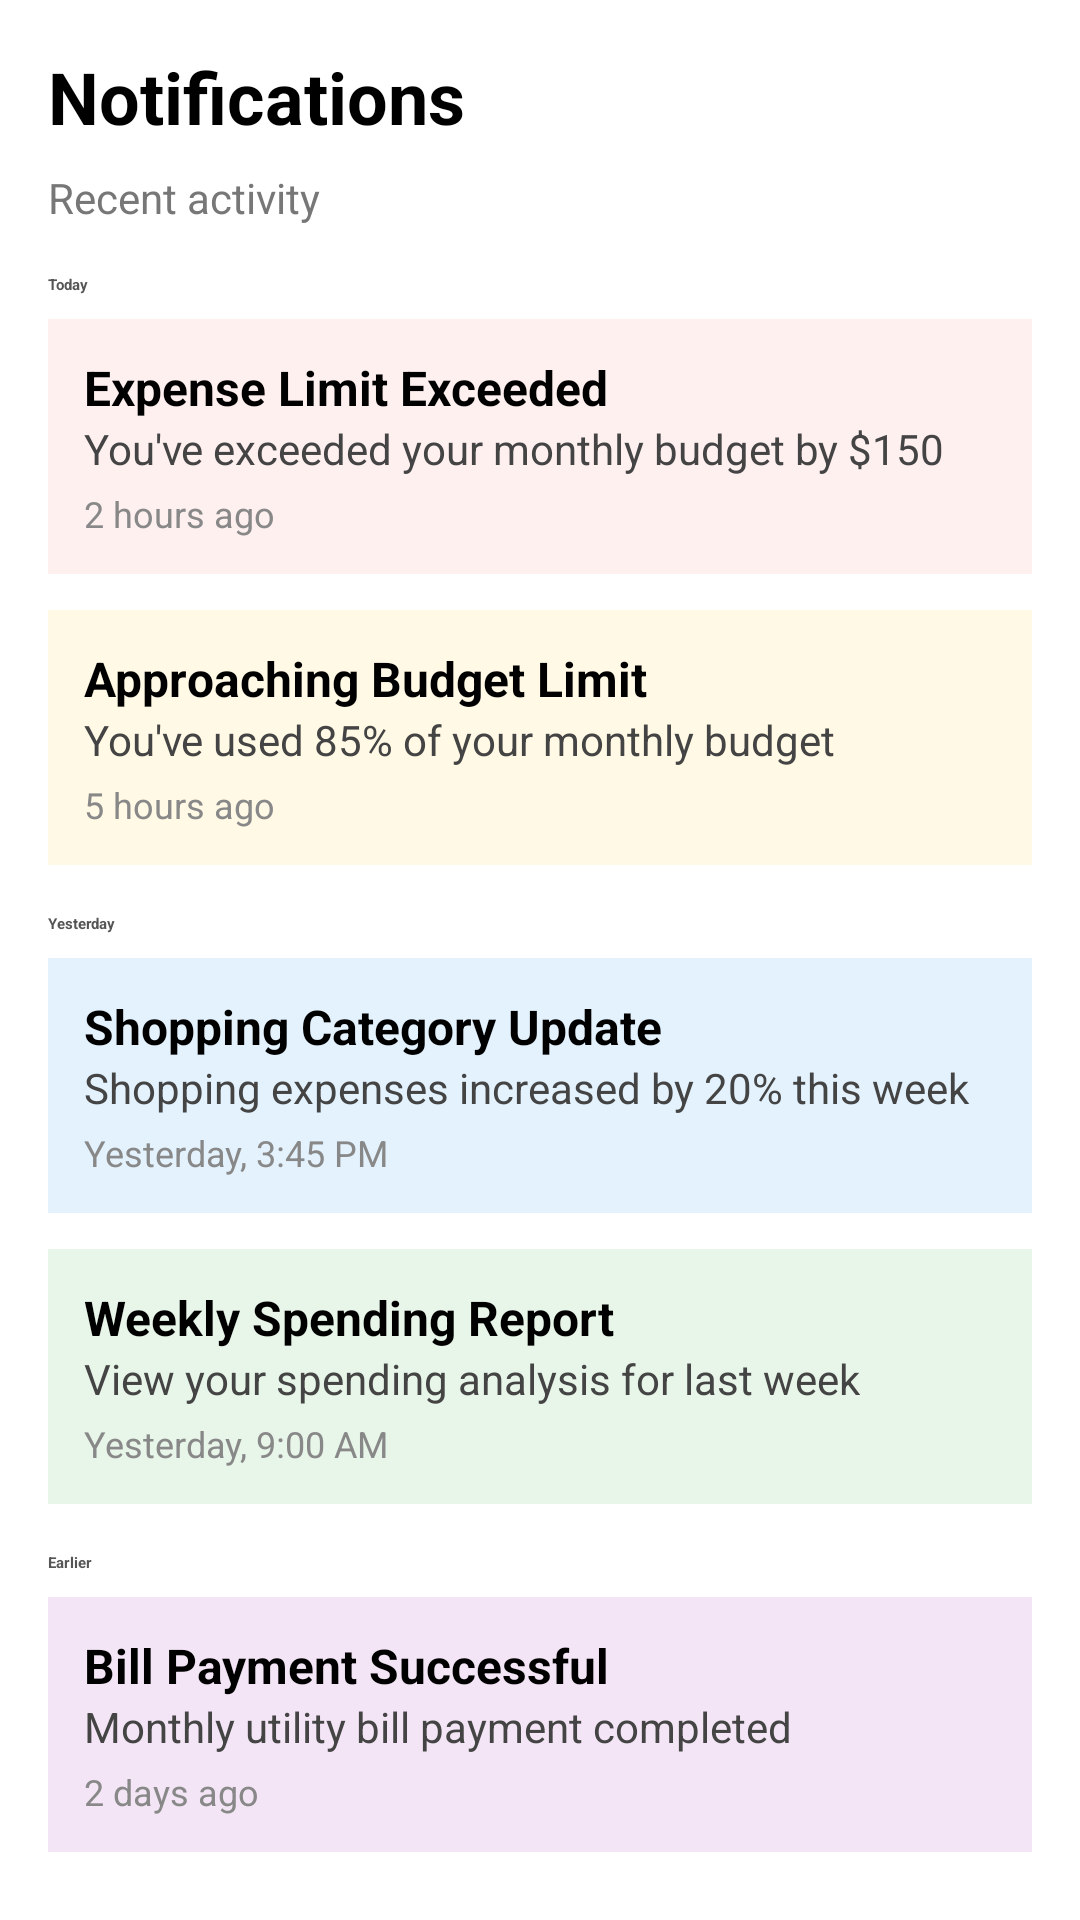

Android layout source for this screen:
<!-- AndroidManifest.xml: application theme Theme.FinanceTrack -->
<!-- res/layout/activity_notifications.xml -->
<?xml version="1.0" encoding="utf-8"?>
<ScrollView xmlns:android="http://schemas.android.com/apk/res/android"
    android:id="@+id/main"
    android:layout_width="match_parent"
    android:layout_height="match_parent"
    android:background="#FFFFFF">

    <LinearLayout
        android:layout_width="match_parent"
        android:layout_height="wrap_content"
        android:orientation="vertical"
        android:padding="16dp">

        <TextView
            android:layout_width="wrap_content"
            android:layout_height="wrap_content"
            android:text="Notifications"
            android:textSize="24sp"
            android:textStyle="bold"
            android:textColor="#000000"
            android:layout_marginBottom="8dp" />

        <TextView
            android:layout_width="wrap_content"
            android:layout_height="wrap_content"
            android:text="Recent activity"
            android:textSize="14sp"
            android:textColor="#777777"
            android:layout_marginBottom="16dp" />

        
        <TextView
            android:layout_width="wrap_content"
            android:layout_height="wrap_content"
            android:text="Today"
            android:textStyle="bold"
            android:textColor="#555555"
            android:layout_marginBottom="8dp" />

        
        <LinearLayout
            android:layout_width="match_parent"
            android:layout_height="wrap_content"
            android:orientation="vertical"
            android:padding="12dp"
            android:layout_marginBottom="12dp"
            android:background="#FFF0F0">

            <TextView
                android:layout_width="wrap_content"
                android:layout_height="wrap_content"
                android:text="Expense Limit Exceeded"
                android:textStyle="bold"
                android:textSize="16sp"
                android:textColor="#000000" />

            <TextView
                android:layout_width="wrap_content"
                android:layout_height="wrap_content"
                android:text="You've exceeded your monthly budget by $150"
                android:textSize="14sp"
                android:textColor="#444444" />

            <TextView
                android:layout_width="wrap_content"
                android:layout_height="wrap_content"
                android:text="2 hours ago"
                android:textSize="12sp"
                android:textColor="#888888"
                android:layout_marginTop="4dp" />
        </LinearLayout>

        
        <LinearLayout
            android:layout_width="match_parent"
            android:layout_height="wrap_content"
            android:orientation="vertical"
            android:padding="12dp"
            android:layout_marginBottom="16dp"
            android:background="#FFF9E5">

            <TextView
                android:layout_width="wrap_content"
                android:layout_height="wrap_content"
                android:text="Approaching Budget Limit"
                android:textStyle="bold"
                android:textSize="16sp"
                android:textColor="#000000" />

            <TextView
                android:layout_width="wrap_content"
                android:layout_height="wrap_content"
                android:text="You've used 85% of your monthly budget"
                android:textSize="14sp"
                android:textColor="#444444" />

            <TextView
                android:layout_width="wrap_content"
                android:layout_height="wrap_content"
                android:text="5 hours ago"
                android:textSize="12sp"
                android:textColor="#888888"
                android:layout_marginTop="4dp" />
        </LinearLayout>

        
        <TextView
            android:layout_width="wrap_content"
            android:layout_height="wrap_content"
            android:text="Yesterday"
            android:textStyle="bold"
            android:textColor="#555555"
            android:layout_marginBottom="8dp" />

        
        <LinearLayout
            android:layout_width="match_parent"
            android:layout_height="wrap_content"
            android:orientation="vertical"
            android:padding="12dp"
            android:layout_marginBottom="12dp"
            android:background="#E3F2FD">

            <TextView
                android:layout_width="wrap_content"
                android:layout_height="wrap_content"
                android:text="Shopping Category Update"
                android:textStyle="bold"
                android:textSize="16sp"
                android:textColor="#000000" />

            <TextView
                android:layout_width="wrap_content"
                android:layout_height="wrap_content"
                android:text="Shopping expenses increased by 20% this week"
                android:textSize="14sp"
                android:textColor="#444444" />

            <TextView
                android:layout_width="wrap_content"
                android:layout_height="wrap_content"
                android:text="Yesterday, 3:45 PM"
                android:textSize="12sp"
                android:textColor="#888888"
                android:layout_marginTop="4dp" />
        </LinearLayout>

        
        <LinearLayout
            android:layout_width="match_parent"
            android:layout_height="wrap_content"
            android:orientation="vertical"
            android:padding="12dp"
            android:layout_marginBottom="16dp"
            android:background="#E8F5E9">

            <TextView
                android:layout_width="wrap_content"
                android:layout_height="wrap_content"
                android:text="Weekly Spending Report"
                android:textStyle="bold"
                android:textSize="16sp"
                android:textColor="#000000" />

            <TextView
                android:layout_width="wrap_content"
                android:layout_height="wrap_content"
                android:text="View your spending analysis for last week"
                android:textSize="14sp"
                android:textColor="#444444" />

            <TextView
                android:layout_width="wrap_content"
                android:layout_height="wrap_content"
                android:text="Yesterday, 9:00 AM"
                android:textSize="12sp"
                android:textColor="#888888"
                android:layout_marginTop="4dp" />
        </LinearLayout>

        
        <TextView
            android:layout_width="wrap_content"
            android:layout_height="wrap_content"
            android:text="Earlier"
            android:textStyle="bold"
            android:textColor="#555555"
            android:layout_marginBottom="8dp" />

        
        <LinearLayout
            android:layout_width="match_parent"
            android:layout_height="wrap_content"
            android:orientation="vertical"
            android:padding="12dp"
            android:layout_marginBottom="12dp"
            android:background="#F3E5F5">

            <TextView
                android:layout_width="wrap_content"
                android:layout_height="wrap_content"
                android:text="Bill Payment Successful"
                android:textStyle="bold"
                android:textSize="16sp"
                android:textColor="#000000" />

            <TextView
                android:layout_width="wrap_content"
                android:layout_height="wrap_content"
                android:text="Monthly utility bill payment completed"
                android:textSize="14sp"
                android:textColor="#444444" />

            <TextView
                android:layout_width="wrap_content"
                android:layout_height="wrap_content"
                android:text="2 days ago"
                android:textSize="12sp"
                android:textColor="#888888"
                android:layout_marginTop="4dp" />
        </LinearLayout>

    </LinearLayout>
</ScrollView>
<!-- resources referenced by this layout -->
<resources>
  <style name="Theme.FinanceTrack" parent="Base.Theme.FinanceTrack">
          
          <item name="android:navigationBarColor">@android:color/transparent</item>
          <item name="android:statusBarColor">@android:color/transparent</item>
          <item name="android:windowLightStatusBar">?attr/isLightTheme</item>
      </style>
</resources>
